The GitHub repository akiraraihaan/skripsi_final contains a labelled image folder "yolo_dataset" with 10 categories: severe vibration, full load production, natural flowing, pump leakage, collide pump and vibration, gas influence, gas influence and vibration, insufficient liquid supply and vibration, severe insufficient liquid supply, vibration. Examples follow, each with its label.

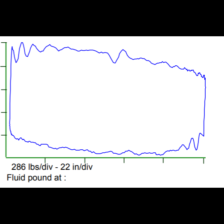
Label: full load production

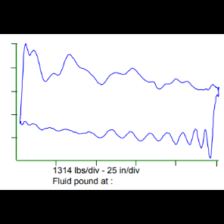
Label: severe vibration

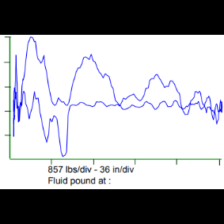
Label: collide pump and vibration

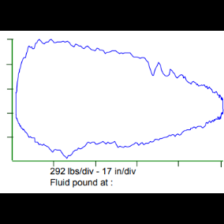
Label: gas influence

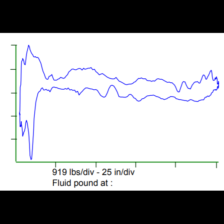
Label: severe insufficient liquid supply

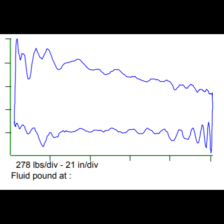
Label: natural flowing
